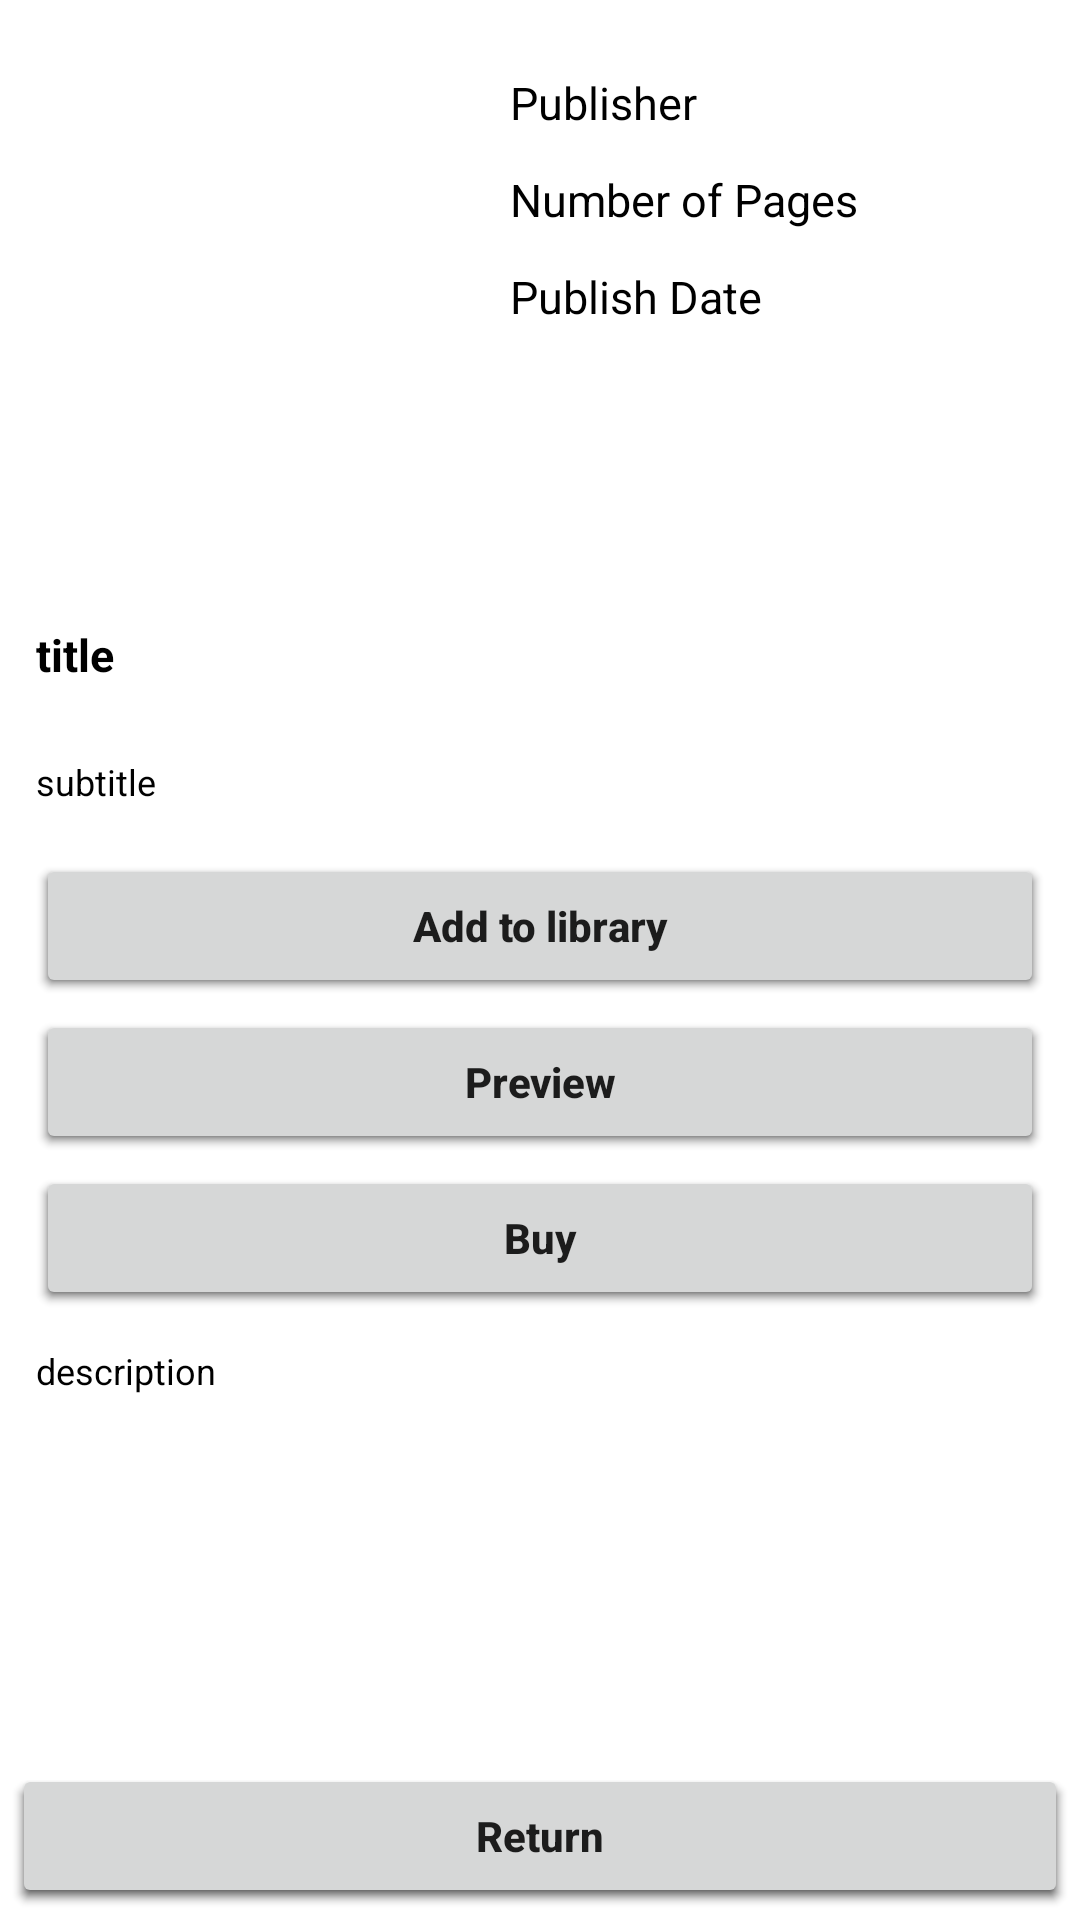

Write the Android layout XML for this screen, with the resource values it uses.
<!-- AndroidManifest.xml: application theme Theme.MyApplication -->
<!-- res/layout/activity_searched_book.xml -->
<?xml version="1.0" encoding="utf-8"?>
<RelativeLayout
    android:layout_width="match_parent"
    android:layout_height="match_parent"
    xmlns:android="http://schemas.android.com/apk/res/android"
    xmlns:tools="http://schemas.android.com/tools"
    xmlns:app="http://schemas.android.com/apk/res-auto">


    <ScrollView
        android:layout_width="match_parent"
        android:layout_height="match_parent"
        android:orientation="vertical"
        tools:context=".BookDetails">

        <LinearLayout
            android:layout_width="match_parent"
            android:layout_height="match_parent"
            android:orientation="vertical">

            <LinearLayout
                android:layout_width="match_parent"
                android:layout_height="wrap_content"
                android:orientation="horizontal">

                
                <ImageView
                    android:id="@+id/idIVbook"
                    android:layout_width="130dp"
                    android:layout_height="160dp"
                    android:layout_margin="18dp" />

                <LinearLayout
                    android:layout_width="match_parent"
                    android:layout_height="wrap_content"
                    android:layout_marginTop="20dp"
                    android:orientation="vertical">

                    
                    <TextView
                        android:id="@+id/idTVpublisher"
                        android:layout_width="match_parent"
                        android:layout_height="wrap_content"
                        android:padding="4dp"
                        android:text="Publisher"
                        android:textColor="@color/black"
                        android:textSize="15sp" />

                    
                    <TextView
                        android:id="@+id/idTVNoOfPages"
                        android:layout_width="match_parent"
                        android:layout_height="wrap_content"
                        android:layout_marginTop="4dp"
                        android:padding="4dp"
                        android:text="Number of Pages"
                        android:textColor="@color/black"
                        android:textSize="15sp" />

                    
                    <TextView
                        android:id="@+id/idTVPublishDate"
                        android:layout_width="match_parent"
                        android:layout_height="wrap_content"
                        android:layout_marginTop="4dp"
                        android:padding="4dp"
                        android:text="Publish Date"
                        android:textColor="@color/black"
                        android:textSize="15sp" />

                </LinearLayout>

            </LinearLayout>

            
            <TextView
                android:textStyle="bold"
                android:id="@+id/idTVTitle"
                android:layout_width="match_parent"
                android:layout_height="wrap_content"
                android:layout_margin="8dp"
                android:padding="4dp"
                android:text="title"
                android:textColor="@color/black"
                android:textSize="15sp" />

            
            <TextView
                android:id="@+id/idTVSubTitle"
                android:layout_width="match_parent"
                android:layout_height="wrap_content"
                android:layout_margin="8dp"
                android:padding="4dp"
                android:text="subtitle"
                android:textColor="@color/black"
                android:textSize="12sp" />

            <LinearLayout
                android:layout_width="match_parent"
                android:layout_height="wrap_content"
                android:layout_marginStart="8dp"
                android:layout_marginEnd="8dp"
                android:orientation="horizontal">

                <Button
                    android:id="@+id/idBtnAddToLib"
                    android:layout_width="match_parent"
                    android:layout_height="wrap_content"
                    android:layout_marginStart="4dp"
                    android:layout_marginEnd="4dp"
                    android:layout_marginTop="4dp"
                    android:textStyle="bold"
                    android:text="Add to library"
                    android:textAllCaps="false" />

            </LinearLayout>
            <LinearLayout
                android:layout_width="match_parent"
                android:layout_height="wrap_content"
                android:layout_marginStart="8dp"
                android:layout_marginEnd="8dp"
                android:orientation="horizontal">

                <Button
                    android:id="@+id/idBtnPreview"
                    android:layout_width="match_parent"
                    android:layout_height="wrap_content"
                    android:layout_marginStart="4dp"
                    android:layout_marginEnd="4dp"
                    android:layout_marginTop="4dp"
                    android:textStyle="bold"
                    android:text="Preview"
                    android:textAllCaps="false" />
            </LinearLayout>
            <LinearLayout
                android:layout_width="match_parent"
                android:layout_height="wrap_content"
                android:layout_marginStart="8dp"
                android:layout_marginEnd="8dp"
                android:orientation="horizontal">

                <Button
                    android:id="@+id/idBuyBtn"
                    android:layout_width="match_parent"
                    android:layout_height="wrap_content"
                    android:layout_marginStart="4dp"
                    android:layout_marginEnd="4dp"
                    android:layout_marginTop="4dp"
                    android:textStyle="bold"
                    android:text="Buy"
                    android:textAllCaps="false" />
            </LinearLayout>
            
            <TextView
                android:id="@+id/idTVDescription"
                android:layout_width="match_parent"
                android:layout_height="wrap_content"
                android:layout_margin="8dp"
                android:padding="4dp"
                android:text="description"
                android:textColor="@color/black"
                android:textSize="12sp" />
        </LinearLayout>
    </ScrollView>

    <LinearLayout
        android:layout_width="match_parent"
        android:layout_height="wrap_content"
        android:orientation="horizontal"
        android:layout_alignParentBottom="true">

        <Button
            android:id="@+id/idReturn"
            android:layout_width="match_parent"
            android:layout_height="wrap_content"
            android:layout_margin="4dp"
            android:textStyle="bold"
            android:text="Return"
            android:textAllCaps="false" />

    </LinearLayout>
</RelativeLayout>
<!-- resources referenced by this layout -->
<resources>
  <style name="Theme.MyApplication" parent="Theme.MaterialComponents.Light.DarkActionBar">
          <item name="android:spotShadowAlpha">0.6</item>
          <item name="android:windowActivityTransitions">true</item>
      </style>
  <!-- not gathered from this repository: default colours our renderer supplied (Android Studio template values) -->
  <color name="black">#FF000000</color>
</resources>
